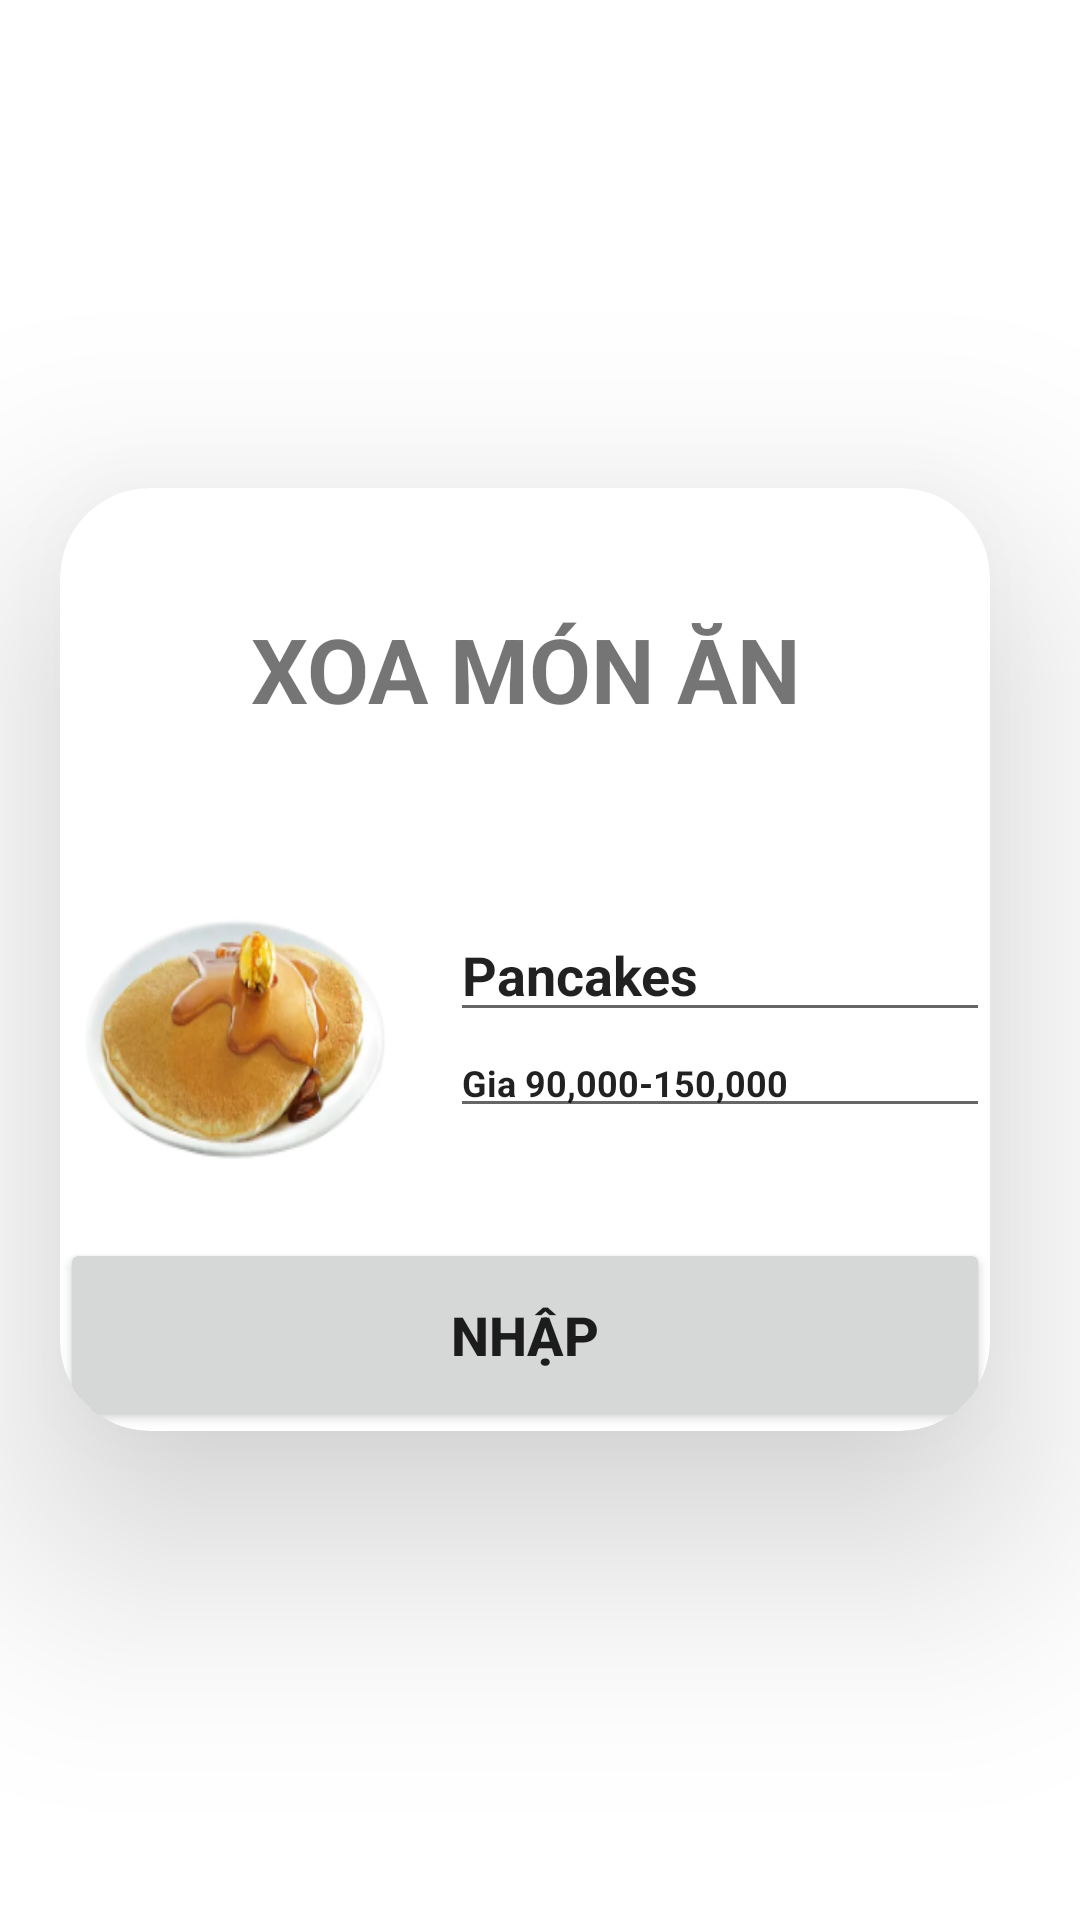

Android layout source for this screen:
<!-- AndroidManifest.xml: application theme Theme.OrderBreakfast -->
<!-- res/layout/activity_xoa.xml -->
<?xml version="1.0" encoding="utf-8"?>
<LinearLayout xmlns:android="http://schemas.android.com/apk/res/android"
    xmlns:app="http://schemas.android.com/apk/res-auto"
    xmlns:tools="http://schemas.android.com/tools"
    android:layout_width="match_parent"
    android:background="@color/lavender"
    android:layout_height="match_parent"
    tools:context=".XoaActivity">

    <TextView
        android:id="@+id/xoaBack"
        android:layout_width="wrap_content"
        android:layout_height="wrap_content"
        android:layout_marginTop="20dp"
        android:layout_marginLeft="20dp"
        android:drawableLeft="@drawable/ic_baseline_keyboard_backspace_24"/>

    <androidx.cardview.widget.CardView
        android:layout_width="match_parent"
        android:layout_height="wrap_content"
        android:layout_marginRight="30dp"
        android:layout_gravity="center"
        app:cardCornerRadius="30dp"
        app:cardElevation="45dp">

        <TextView
            android:layout_width="match_parent"
            android:layout_height="wrap_content"
            android:textColor="@color/lavender"
            android:textStyle="bold"
            android:layout_margin="40dp"
            android:textSize="30dp"
            android:gravity="center_horizontal"
            android:text="XOA MÓN ĂN"/>

        <EditText
            android:layout_width="match_parent"
            android:layout_height="wrap_content"
            android:textStyle="bold"
            android:textSize="18sp"
            android:layout_marginTop="140dp"
            android:textColor="@color/lavender"
            android:layout_marginLeft="130dp"
            android:id="@+id/xoaTenMon"
            android:text="Pancakes"
            android:hint="Nhập tên món"/>


        <EditText
            android:id="@+id/xoaGiaTri"
            android:layout_toEndOf="@id/imageHinh"
            android:layout_width="match_parent"
            android:layout_height="wrap_content"
            android:text="Gia 90,000-150,000"
            android:hint="Nhập gía trị"
            android:layout_marginLeft="130dp"
            android:textSize="12sp"
            android:layout_marginTop="180dp"
            android:textColor="@color/Red"
            android:textStyle="bold"
            />

        <ImageView
            android:layout_width="120dp"
            android:layout_height="120dp"
            android:layout_marginTop="120dp"
            android:background="@drawable/abc1"
            android:id="@+id/xaoImage"/>

        <Button
            android:id="@+id/btnXoaNhap"
            android:gravity="center_horizontal"
            android:layout_marginTop="250dp"
            android:layout_width="match_parent"
            android:layout_height="wrap_content"
            android:textSize="18sp"
            android:textStyle="bold"
            android:padding="20dp"
            android:text="Nhập"/>
    </androidx.cardview.widget.CardView>


</LinearLayout>
<!-- resources referenced by this layout -->
<resources>
  <!-- drawable abc1: png bitmap (drawable, 33127 bytes) -->
  <style name="Theme.OrderBreakfast" parent="Theme.MaterialComponents.DayNight.DarkActionBar">
          
          <item name="colorPrimary">@color/lavender</item>
          <item name="colorPrimaryVariant">@color/lavender</item>
          <item name="colorOnPrimary">@color/white</item>
          
          <item name="colorSecondary">@color/teal_200</item>
          <item name="colorSecondaryVariant">@color/teal_700</item>
          <item name="colorOnSecondary">@color/black</item>
          
          <item name="android:statusBarColor">?attr/colorPrimaryVariant</item>
          
      </style>
  <!-- not gathered from this repository: default colours our renderer supplied (Android Studio template values) -->
  <color name="teal_200">#FF03DAC5</color>
  <color name="teal_700">#FF018786</color>
  <color name="black">#FF000000</color>
  <color name="white">#FFFFFFFF</color>
</resources>
